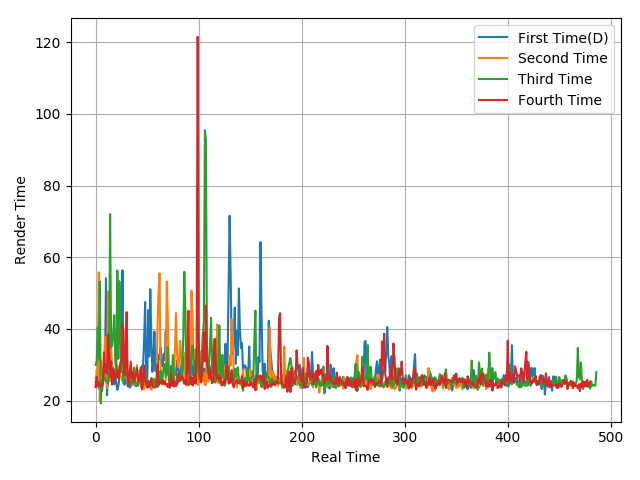

The table this chart was drawn from, first rows:
25.04, 26.73, 25.37, 23.33, 23.61, 25, 22.64, 24.42, 26.94, 29.32, 54.11, 21.47, 27.84, 26.47, 27.21, 25.87, 27.73, 25.3, 24.51, 26.67, 24.85, 22.99, 24.04, 26.36
23.88, 28.53, 25.89, 55.78, 19.86, 31.28, 27.3, 29, 28.65, 37.75, 27.14, 23.49, 50.44, 30.27, 25.39, 34.45, 29.66, 29.02, 27.4, 26.29, 30.38, 28.82, 26.92, 29.61
29.93, 31.15, 40.39, 31.72, 53.23, 19.2, 25.67, 25.94, 28.02, 25.85, 25.4, 25.25, 24.73, 29.99, 72.03, 34.79, 35.47, 38.64, 43.81, 31.12, 27.24, 56.28, 31.63, 53.29
23.72, 26.58, 24.05, 25.12, 24.04, 23.87, 24.51, 24.8, 33.46, 27.83, 30.19, 27.44, 38.4, 33.43, 26.57, 30.91, 24.47, 28.91, 27.64, 26.06, 27, 28.61, 26.22, 27.65
